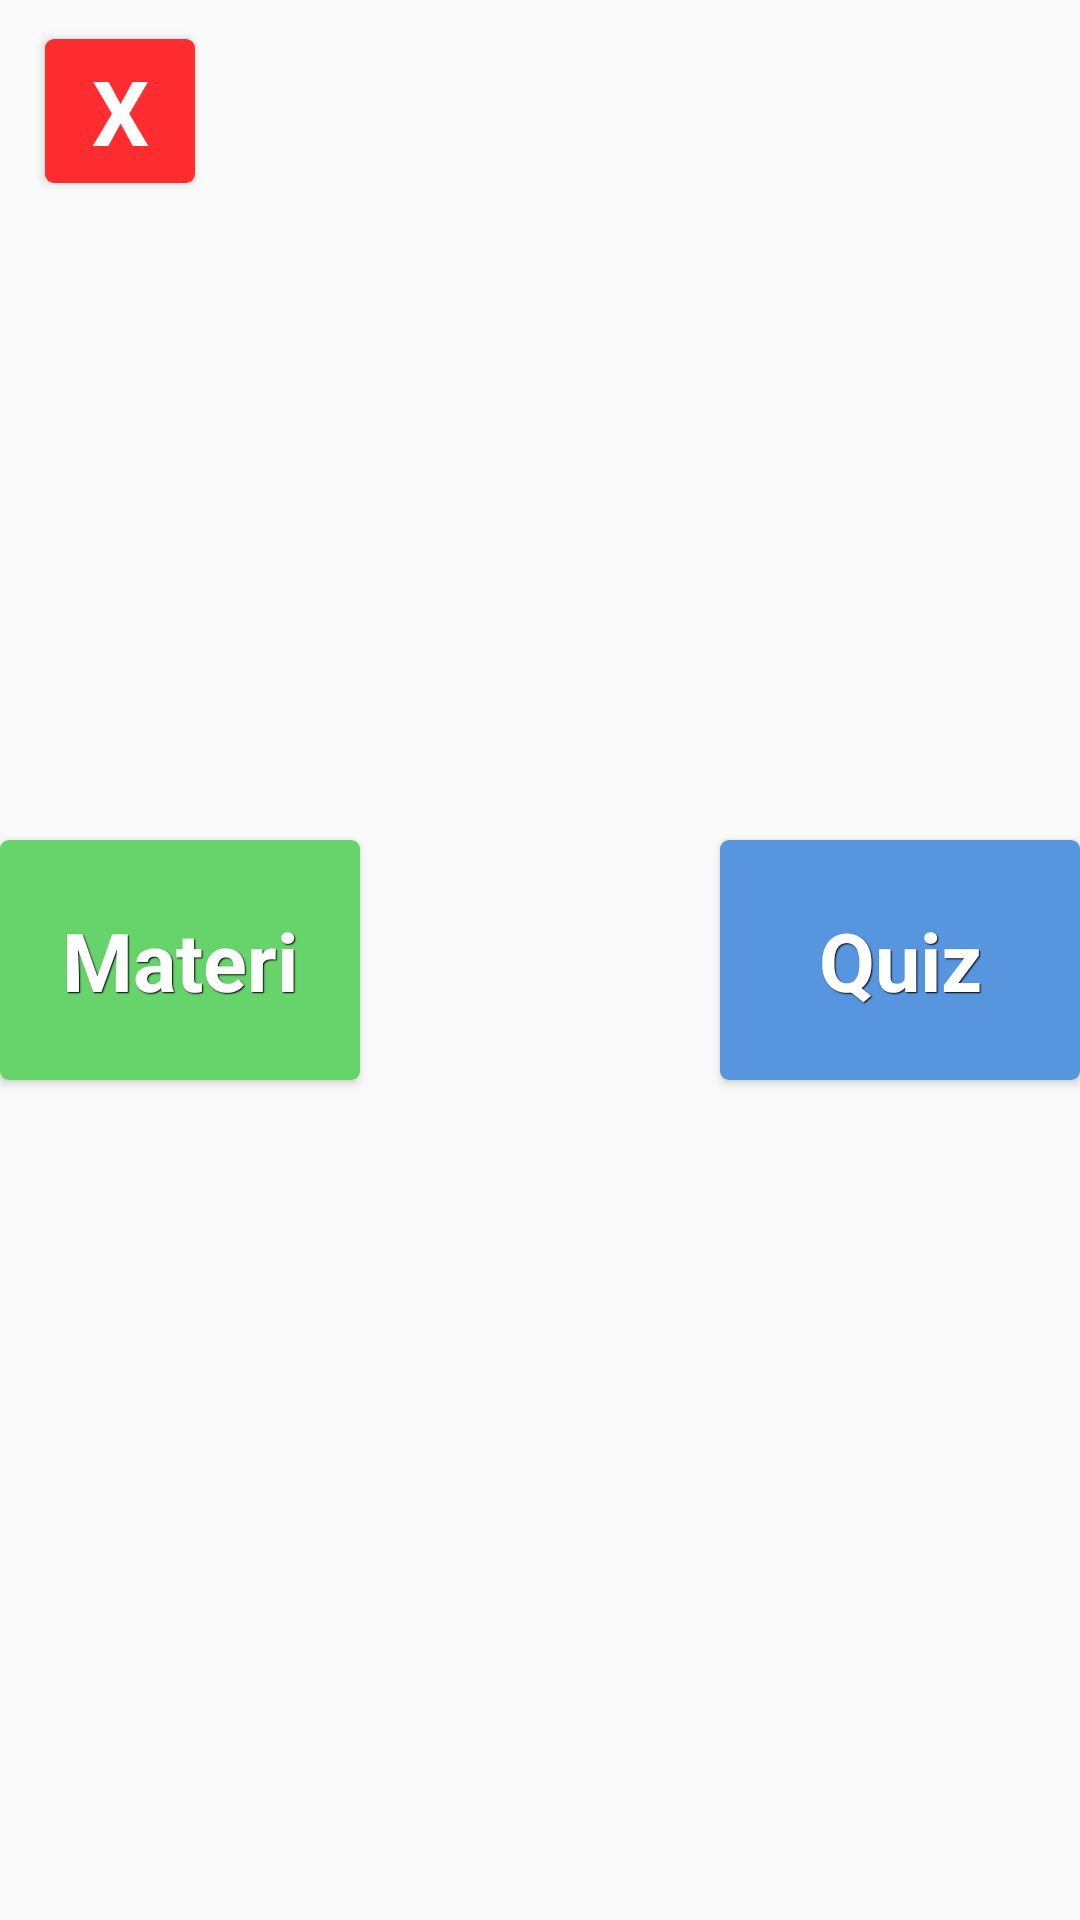

This screen was rendered from an Android layout file. Write that file and the resources it references.
<!-- AndroidManifest.xml: application theme Theme.AppCompat.Light.NoActionBar -->
<!-- res/layout/activity_menu_utama.xml -->
<?xml version="1.0" encoding="utf-8"?>
<RelativeLayout xmlns:android="http://schemas.android.com/apk/res/android"
    xmlns:app="http://schemas.android.com/apk/res-auto"
    xmlns:tools="http://schemas.android.com/tools"
    android:layout_width="match_parent"
    android:layout_height="match_parent"
    tools:context="com.example.otet.akbidapp.MenuUtama">

    <Button
        android:layout_width="120dp"
        android:layout_height="80dp"
        style="@style/btnMaterimenu"
        android:id="@+id/btnmateri"
        android:text="Materi"
        android:textSize="27dp"
        android:translationX="-120dp"
        android:layout_alignTop="@+id/btnquiz"
        android:layout_centerHorizontal="true" />

    <Button

        android:layout_width="120dp"
        android:layout_height="80dp"
        style="@style/btnQuizmenu"
        android:text="Quiz"
        android:textSize="27dp"
        android:translationX="120dp"
        android:id="@+id/btnquiz"
        android:layout_centerInParent="true"
        />

    <Button

        android:layout_width="50dp"
        android:layout_height="wrap_content"
        style="@style/btnClosemenu"
        android:text="X"
        android:textSize="30dp"
        android:id="@+id/btnkeluar"
        android:layout_alignParentTop="true"
        android:layout_alignParentStart="true"
        android:layout_marginStart="15dp"
        android:layout_marginTop="13dp" />


</RelativeLayout>
<!-- resources referenced by this layout -->
<resources>
  <style name="btnClosemenu" parent="@android:style/Widget.Button">
          <item name="android:textStyle">bold</item>
          <item name="android:textColor">#FFFFFF</item>
          <item name="android:gravity">center</item>
          <item name="android:background">@drawable/btnclose</item>
      </style>
  <style name="btnMaterimenu" parent="@android:style/Widget.Button">
          <item name="android:textStyle">bold</item>
          <item name="android:textColor">#FFFFFF</item>
          <item name="android:gravity">center</item>
          <item name="android:shadowColor">#000000</item>
          <item name="android:shadowDx">1</item>
          <item name="android:shadowDy">1</item>
          <item name="android:shadowRadius">0.6</item>
          <item name="android:background">@drawable/btnmateri</item>
          <item name="android:padding">20dp</item>
      </style>
  <style name="btnQuizmenu" parent="@android:style/Widget.Button">
          <item name="android:textStyle">bold</item>
          <item name="android:textColor">#FFFFFF</item>
          <item name="android:gravity">center</item>
          <item name="android:shadowColor">#000000</item>
          <item name="android:shadowDx">1</item>
          <item name="android:shadowDy">1</item>
          <item name="android:shadowRadius">0.6</item>
          <item name="android:background">@drawable/btnquiz</item>
      </style>
  <!-- drawable btnclose (drawable) -->
  <?xml version="1.0" encoding="utf-8"?>
  <selector xmlns:android="http://schemas.android.com/apk/res/android" >
      <item android:state_pressed="true" >
          <shape android:shape="rectangle"  >
              <corners android:radius="3dip" />
              <solid  android:color="#a61214"/>
          </shape>
      </item>
      <item android:state_focused="true">
          <shape android:shape="rectangle"  >
              <corners android:radius="3dip" />
              <solid  android:color="#a61214"/>
          </shape>
      </item>
      <item >
          <shape android:shape="rectangle"  >
              <corners android:radius="3dip" />
              <solid  android:color="#ff2d30"/>
          </shape>
      </item>
  </selector>
  <!-- drawable btnmateri (drawable) -->
  <?xml version="1.0" encoding="utf-8"?>
  <selector xmlns:android="http://schemas.android.com/apk/res/android" >
      <item android:state_pressed="true" >
          <shape android:shape="rectangle"  >
              <corners android:radius="3dip"/>
              <solid  android:color="#12a635"/>
          </shape>
      </item>
      <item android:state_focused="true">
          <shape android:shape="rectangle"  >
              <corners android:radius="3dip" />
              <solid  android:color="#12a635"/>
          </shape>
      </item>
      <item >
          <shape android:shape="rectangle"  >
              <corners android:radius="3dip" />
              <solid  android:color="#66d46b"/>
          </shape>
      </item>
  </selector>
  <!-- drawable btnquiz (drawable) -->
  <?xml version="1.0" encoding="utf-8"?>
  <selector xmlns:android="http://schemas.android.com/apk/res/android" >
      <item android:state_pressed="true" >
          <shape android:shape="rectangle"  >
              <corners android:radius="3dip" />
              <solid  android:color="#1257a6"/>
          </shape>
      </item>
      <item android:state_focused="true">
          <shape android:shape="rectangle"  >
              <corners android:radius="3dip" />
              <solid  android:color="#1257a6"/>
          </shape>
      </item>
      <item android:state_checked="true">
          <shape android:shape="rectangle"  >
              <corners android:radius="3dip" />
              <solid  android:color="#12a635"/>
          </shape>
      </item>
      <item android:state_checked="false">
          <shape android:shape="rectangle"  >
              <corners android:radius="3dip" />
              <solid  android:color="#5796de"/>
          </shape>
      </item>
  </selector>
</resources>
